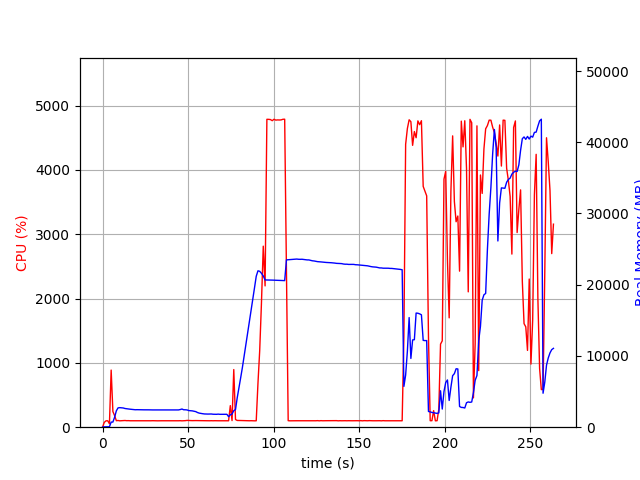

The table this chart was drawn from, first rows:
elapsed_time, nproc, cpu, mem_real, mem_virtual
4.5299530029296875e-05, 1, 0.0, 8.945, 3186
1.007, 1, 74.5, 50.07, 645.4
2.015, 1, 99.1, 50.07, 645.4
3.023, 1, 100.2, 50.07, 645.4
4.03, 2, 53.7, 61.86, 178.2
5.037, 1, 888.2, 715.6, 4701
6.046, 1, 244.0, 721.2, 4715
7.054, 1, 179.6, 1397, 5513
8.063, 1, 101.1, 2294, 6507
9.071, 1, 104.2, 2714, 7451
10.08, 1, 99.1, 2743, 7611
11.09, 1, 101.2, 2727, 7611
12.1, 1, 103.2, 2699, 7611
13.1, 1, 104.2, 2625, 7611
14.11, 1, 101.3, 2590, 7611
15.12, 1, 102.0, 2550, 7611
16.13, 1, 100.1, 2526, 7611
17.14, 1, 100.0, 2502, 7611
18.15, 1, 101.0, 2477, 7611
19.16, 1, 100.1, 2450, 7611
20.17, 1, 100.0, 2460, 7611
21.18, 1, 99.9, 2452, 7611
22.19, 1, 100.0, 2447, 7611
23.2, 1, 100.1, 2444, 7611
24.21, 1, 100.0, 2439, 7611
25.22, 1, 100.1, 2441, 7611
26.23, 1, 100.0, 2436, 7611
27.24, 1, 99.0, 2436, 7611
28.25, 1, 100.0, 2426, 7611
29.26, 1, 101.1, 2425, 7611
30.27, 1, 100.0, 2425, 7611
31.27, 1, 100.1, 2425, 7611
32.28, 1, 99.1, 2421, 7611
33.29, 1, 100.2, 2424, 7611
34.3, 1, 100.1, 2426, 7611
35.31, 1, 100.0, 2428, 7611
36.32, 1, 100.0, 2428, 7611
37.33, 1, 100.0, 2428, 7611
38.34, 1, 99.0, 2428, 7611
39.35, 1, 101.1, 2424, 7611
40.36, 1, 100.1, 2421, 7611
41.37, 1, 101.0, 2415, 7611
42.38, 1, 99.2, 2415, 7611
43.39, 1, 100.9, 2414, 7611
44.4, 1, 100.0, 2424, 7611
45.41, 1, 101.1, 2476, 7611
46.42, 1, 99.0, 2552, 7611
47.43, 1, 100.0, 2449, 7803
48.44, 1, 101.9, 2445, 7803
49.45, 1, 105.9, 2420, 7803
50.46, 1, 104.0, 2333, 7803
51.47, 1, 103.0, 2310, 7803
52.48, 1, 102.0, 2292, 7803
53.49, 1, 103.0, 2241, 7803
54.5, 1, 103.0, 2187, 7803
55.51, 1, 102.9, 2060, 7803
56.52, 1, 102.9, 1978, 7803
57.53, 1, 101.0, 1931, 7803
58.54, 1, 101.0, 1893, 7803
59.55, 1, 101.0, 1859, 7803
... 201 more rows
